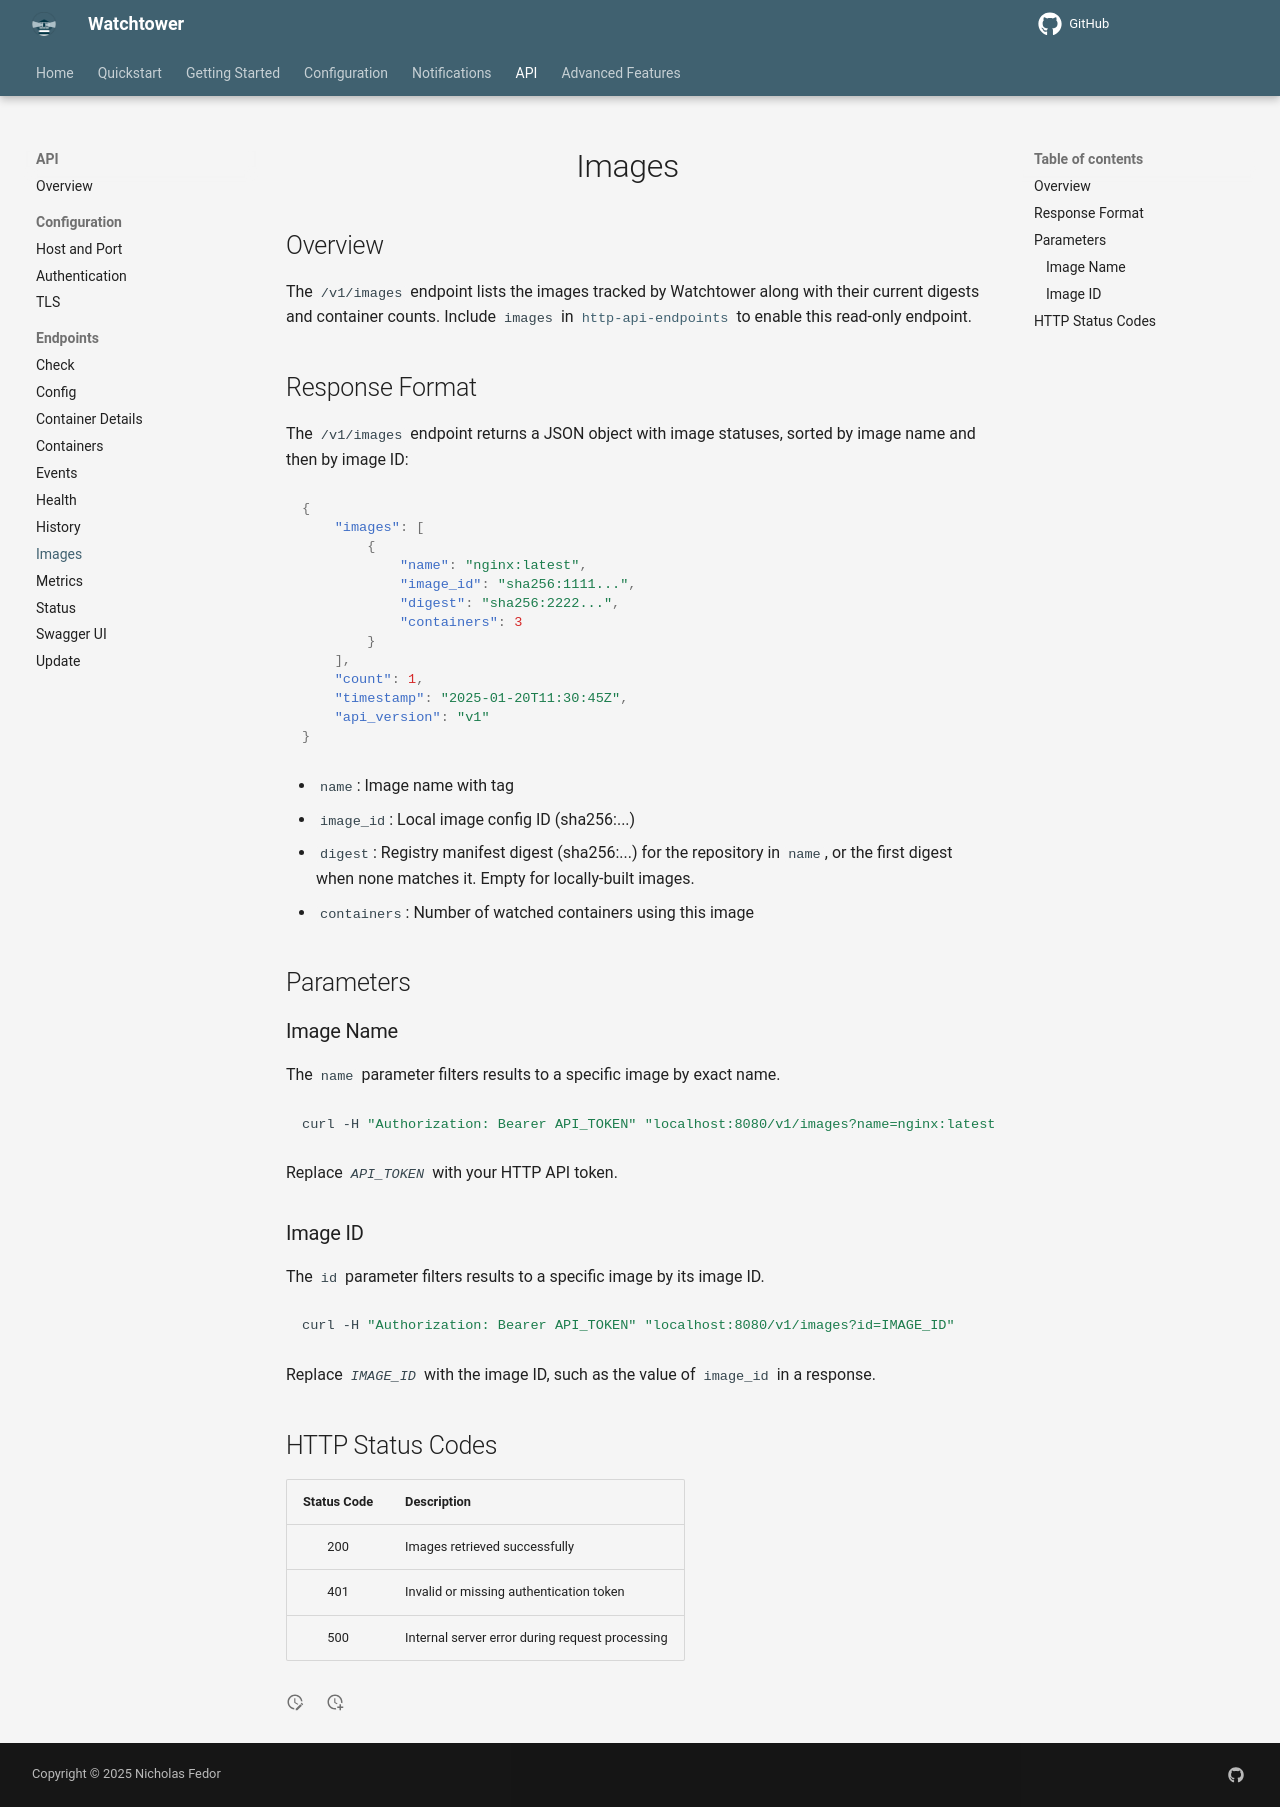

repository: chenjia404/watchtower · page: dev/http-api/endpoints/images/index.html · generator: mkdocs

# Images

## Overview

The `/v1/images` endpoint lists the images tracked by Watchtower along with their current digests and container counts.
Include `images` in [`http-api-endpoints`](../../../configuration/http-api/index.md#http_api_endpoints) to enable this read-only endpoint.

## Response Format

The `/v1/images` endpoint returns a JSON object with image statuses, sorted by image name and then by image ID:

```json
{
    "images": [
        {
            "name": "nginx:latest",
            "image_id": "sha256:1111...",
            "digest": "sha256:2222...",
            "containers": 3
        }
    ],
    "count": 1,
    "timestamp": "2025-01-20T11:30:45Z",
    "api_version": "v1"
}
```

- `name`: Image name with tag
- `image_id`: Local image config ID (sha256:...)
- `digest`: Registry manifest digest (sha256:...) for the repository in `name`, or the first digest when none matches it. Empty for locally-built images.
- `containers`: Number of watched containers using this image

## Parameters

### Image Name

The `name` parameter filters results to a specific image by exact name.

```bash
curl -H "Authorization: Bearer API_TOKEN" "localhost:8080/v1/images?name=nginx:latest"
```

Replace *`API_TOKEN`* with your HTTP API token.

### Image ID

The `id` parameter filters results to a specific image by its image ID.

```bash
curl -H "Authorization: Bearer API_TOKEN" "localhost:8080/v1/images?id=IMAGE_ID"
```

Replace *`IMAGE_ID`* with the image ID, such as the value of `image_id` in a response.

## HTTP Status Codes

| Status Code | Description                                    |
|:-----------:|:-----------------------------------------------|
|     200     | Images retrieved successfully                  |
|     401     | Invalid or missing authentication token        |
|     500     | Internal server error during request processing|
